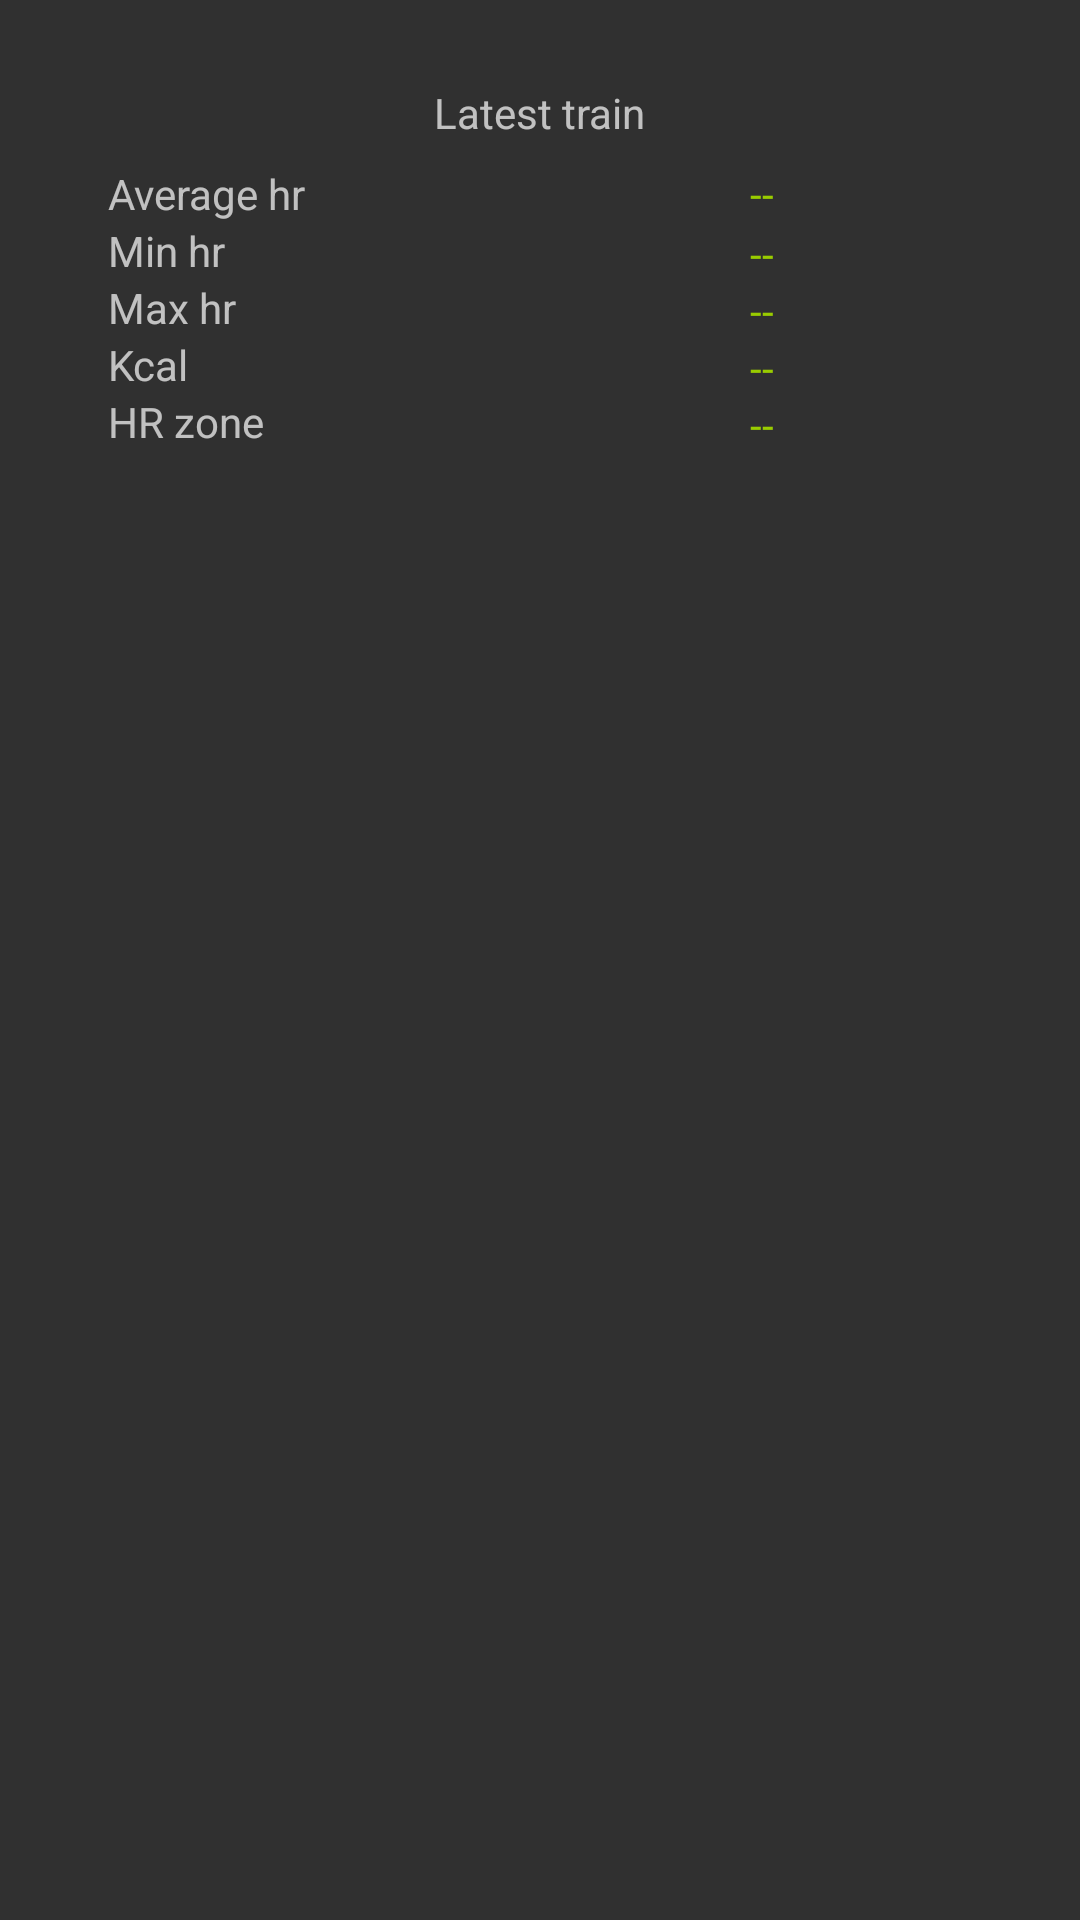

Produce the Android XML layout that renders to this screen, including the resource entries it uses.
<!-- AndroidManifest.xml: application theme AppTheme -->
<!-- res/layout/activity_latest_train.xml -->
<?xml version="1.0" encoding="utf-8"?>
<androidx.constraintlayout.widget.ConstraintLayout xmlns:android="http://schemas.android.com/apk/res/android"
    xmlns:app="http://schemas.android.com/apk/res-auto"
    xmlns:tools="http://schemas.android.com/tools"
    android:layout_width="match_parent"
    android:layout_height="match_parent"
    tools:context="me.example.amaztimer.activities.LatestTrainActivity">

    <TextView
        android:id="@+id/hrzone"
        android:layout_width="wrap_content"
        android:layout_height="wrap_content"
        android:text="--"
        android:textColor="@android:color/holo_green_light"
        app:layout_constraintEnd_toEndOf="@+id/kcal"
        app:layout_constraintStart_toStartOf="@+id/kcal"
        app:layout_constraintTop_toBottomOf="@+id/kcal" />

    <TextView
        android:id="@+id/avghrText"
        android:layout_width="wrap_content"
        android:layout_height="wrap_content"
        android:layout_marginStart="36dp"
        android:layout_marginTop="8dp"
        android:text="@string/averagehr"
        app:layout_constraintStart_toStartOf="parent"
        app:layout_constraintTop_toBottomOf="@+id/latestTrainText" />

    <TextView
        android:id="@+id/minhrText"
        android:layout_width="wrap_content"
        android:layout_height="wrap_content"
        android:text="@string/minhr"
        app:layout_constraintStart_toStartOf="@+id/avghrText"
        app:layout_constraintTop_toBottomOf="@+id/avghrText" />

    <TextView
        android:id="@+id/maxhrText"
        android:layout_width="wrap_content"
        android:layout_height="wrap_content"
        android:text="@string/maxhr"
        app:layout_constraintStart_toStartOf="@+id/minhrText"
        app:layout_constraintTop_toBottomOf="@+id/minhrText" />

    <TextView
        android:id="@+id/kcalText"
        android:layout_width="wrap_content"
        android:layout_height="wrap_content"
        android:text="Kcal"
        app:layout_constraintStart_toStartOf="@+id/maxhrText"
        app:layout_constraintTop_toBottomOf="@+id/maxhrText" />

    <TextView
        android:id="@+id/latestTrainText"
        android:layout_width="wrap_content"
        android:layout_height="wrap_content"
        android:layout_marginTop="28dp"
        android:text="@string/latesttrain"
        app:layout_constraintEnd_toEndOf="parent"
        app:layout_constraintStart_toStartOf="parent"
        app:layout_constraintTop_toTopOf="parent" />

    <TextView
        android:id="@+id/avghr"
        android:layout_width="wrap_content"
        android:layout_height="wrap_content"
        android:text="--"
        android:textColor="@android:color/holo_green_light"
        app:layout_constraintEnd_toEndOf="parent"
        app:layout_constraintHorizontal_bias="0.592"
        app:layout_constraintStart_toEndOf="@+id/avghrText"
        app:layout_constraintTop_toTopOf="@+id/avghrText" />

    <TextView
        android:id="@+id/minhr"
        android:layout_width="wrap_content"
        android:layout_height="wrap_content"
        android:layout_marginTop="1dp"
        android:text="--"
        android:textColor="@android:color/holo_green_light"
        app:layout_constraintEnd_toEndOf="@+id/avghr"
        app:layout_constraintStart_toStartOf="@+id/avghr"
        app:layout_constraintTop_toBottomOf="@+id/avghr" />

    <TextView
        android:id="@+id/maxhr"
        android:layout_width="wrap_content"
        android:layout_height="wrap_content"
        android:text="--"
        android:textColor="@android:color/holo_green_light"
        app:layout_constraintEnd_toEndOf="@+id/minhr"
        app:layout_constraintStart_toStartOf="@+id/minhr"
        app:layout_constraintTop_toBottomOf="@+id/minhr" />

    <TextView
        android:id="@+id/kcal"
        android:layout_width="wrap_content"
        android:layout_height="wrap_content"
        android:text="--"
        android:textColor="@android:color/holo_green_light"
        app:layout_constraintEnd_toEndOf="@+id/maxhr"
        app:layout_constraintStart_toStartOf="@+id/maxhr"
        app:layout_constraintTop_toBottomOf="@+id/maxhr" />

    <TextView
        android:id="@+id/hrzoneText"
        android:layout_width="wrap_content"
        android:layout_height="wrap_content"
        android:text="@string/hrzone"
        app:layout_constraintStart_toStartOf="@+id/kcalText"
        app:layout_constraintTop_toBottomOf="@+id/kcalText" />
</androidx.constraintlayout.widget.ConstraintLayout>
<!-- resources referenced by this layout -->
<resources>
  <string name="averagehr">Average hr</string>
  <string name="hrzone">HR zone</string>
  <string name="latesttrain">Latest train</string>
  <string name="maxhr">Max hr</string>
  <string name="minhr">Min hr</string>
  <style name="AppTheme" parent="Theme.AppCompat">
          
          <item name="colorPrimary">@color/colorPrimary</item>
          <item name="colorPrimaryDark">@color/colorPrimaryDark</item>
          <item name="colorAccent">@color/colorAccent</item>
          <item name="windowActionBar">false</item>
          <item name="windowNoTitle">true</item>
      </style>
  <color name="colorPrimary">#3F51B5</color>
  <color name="colorPrimaryDark">#303F9F</color>
  <color name="colorAccent">#FF4081</color>
</resources>
